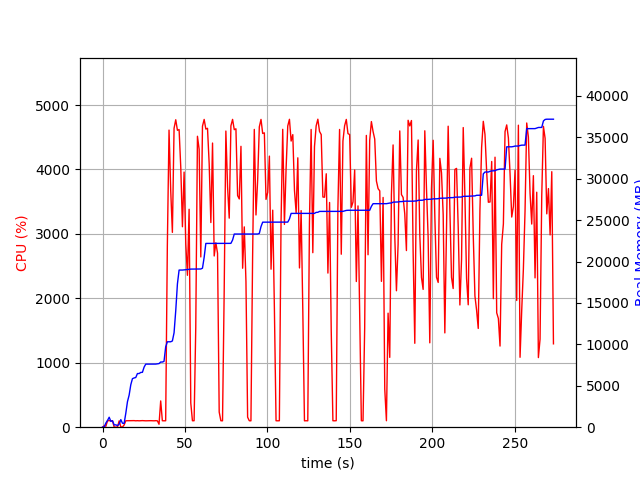

Data behind this chart, as committed beside it:
elapsed_time, nproc, cpu, mem_real, mem_virtual
4.0531158447265625e-05, 1, 0.0, 9.723, 3187
1.006, 2, 22.9, 50.15, 154.9
2.014, 4, 14.9, 501.7, 2036
3.022, 4, 100.3, 815.5, 2371
4.029, 6, 101.2, 1202, 3333
5.037, 3, 99.4, 699.6, 1951
6.044, 3, 99.3, 778.6, 2063
7.051, 3, 1.0, 275.5, 1480
8.058, 3, 1.0, 284.9, 1492
9.065, 3, 3.0, 194.9, 1413
10.07, 3, 98.3, 368.1, 1559
11.08, 7, 5.0, 916, 3196
12.09, 5, 3.0, 477.3, 2242
13.1, 1, 34.7, 465.1, 1642
14.11, 1, 100.0, 1681, 2632
15.11, 1, 100.2, 3083, 5000
16.12, 1, 99.2, 3867, 6776
17.13, 1, 100.2, 5121, 8578
18.14, 1, 99.2, 5861, 8690
19.15, 1, 102.2, 5945, 8690
20.15, 1, 99.2, 6001, 8690
21.16, 1, 101.2, 6477, 8702
22.17, 1, 99.2, 6477, 8702
23.18, 1, 100.2, 6611, 8702
24.18, 1, 102.2, 6627, 8702
25.19, 1, 100.2, 7245, 10750
26.2, 1, 99.2, 7615, 10750
27.21, 1, 100.3, 7615, 10750
28.21, 1, 100.2, 7617, 10750
29.22, 1, 101.2, 7617, 10750
30.23, 1, 100.2, 7619, 10750
31.24, 1, 99.2, 7619, 10750
32.25, 1, 101.3, 7619, 10750
33.25, 1, 99.3, 7651, 10750
34.26, 2, 45.6, 7681, 10792
35.27, 1, 407.8, 7867, 14199
36.28, 1, 100.2, 7867, 14199
37.28, 1, 99.3, 7945, 17271
38.29, 1, 100.2, 9691, 17573
39.3, 1, 2811, 10313, 17765
40.33, 1, 4611, 10313, 17765
41.35, 1, 3670, 10313, 17765
42.36, 1, 3024, 10412, 17765
43.38, 1, 4639, 11401, 25628
44.4, 1, 4772, 14071, 25914
45.42, 1, 4608, 17306, 27751
46.43, 1, 4620, 18972, 27751
47.45, 1, 4033, 18972, 27751
48.46, 1, 3111, 18972, 27751
49.47, 1, 3959, 18992, 27751
50.48, 1, 2846, 19024, 27751
51.49, 1, 2357, 19024, 27751
52.51, 1, 3382, 19056, 27751
53.51, 1, 376.9, 19088, 27751
54.52, 1, 100.2, 19088, 27751
55.53, 1, 100.2, 19088, 27751
56.54, 1, 1545, 19094, 27751
57.56, 1, 4515, 19094, 27751
58.59, 1, 4315, 19094, 27751
59.6, 1, 2642, 19100, 27751
... 211 more rows
